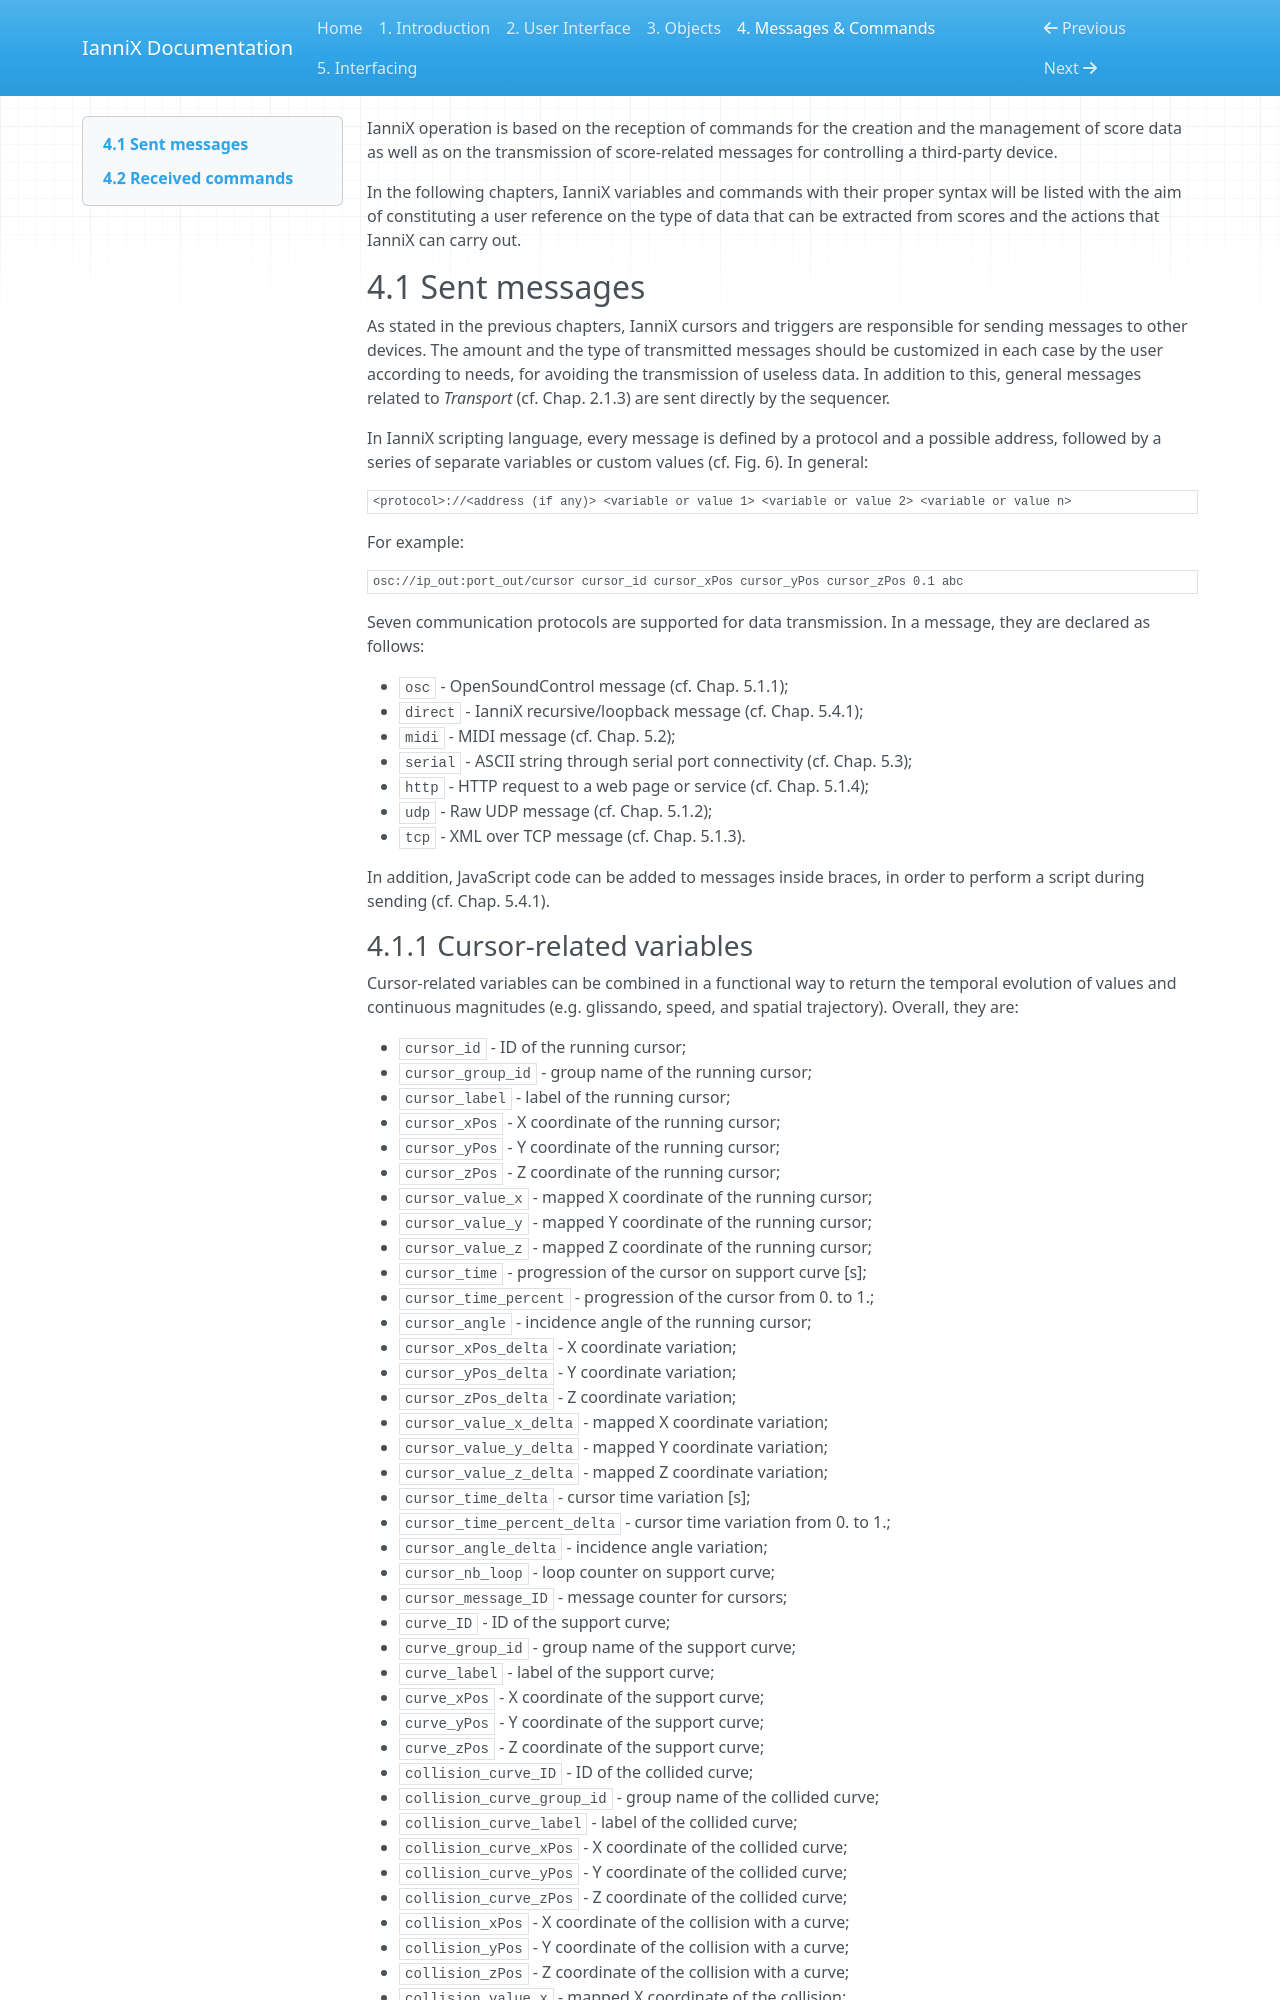

repository: Incises/IanniX · page: 04-messages/index.html · generator: mkdocs

IanniX operation is based on the reception of commands for the creation and the management of score data as well as on the transmission of score-related messages for controlling a third-party device.

In the following chapters, IanniX variables and commands with their proper syntax will be listed with the aim of constituting a user reference on the type of data that can be extracted from scores and the actions that IanniX can carry out.

4.1 Sent messages
-----------------

As stated in the previous chapters, IanniX cursors and triggers are responsible for sending messages to other devices. The amount and the type of transmitted messages should be customized in each case by the user according to needs, for avoiding the transmission of useless data. In addition to this, general messages related to *Transport* (cf. Chap. 2.1.3) are sent directly by the sequencer.

In IanniX scripting language, every message is defined by a protocol and a possible address, followed by a series of separate variables or custom values (cf. Fig. 6). In general:
```
<protocol>://<address (if any)> <variable or value 1> <variable or value 2> <variable or value n>
```
For example:
```
osc://ip_out:port_out/cursor cursor_id cursor_xPos cursor_yPos cursor_zPos 0.1 abc
```
Seven communication protocols are supported for data transmission. In a message, they are declared as follows:

* `osc` - OpenSoundControl message (cf. Chap. 5.1.1);
* `direct` - IanniX recursive/loopback message (cf. Chap. 5.4.1);
* `midi` - MIDI message (cf. Chap. 5.2);
* `serial` - ASCII string through serial port connectivity (cf. Chap. 5.3);
* `http` - HTTP request to a web page or service (cf. Chap. 5.1.4);
* `udp` - Raw UDP message (cf. Chap. 5.1.2);
* `tcp` - XML over TCP message (cf. Chap. 5.1.3).

In addition, JavaScript code can be added to messages inside braces, in order to perform a script during sending (cf. Chap. 5.4.1).

### 4.1.1 Cursor-related variables

Cursor-related variables can be combined in a functional way to return the temporal evolution of values and continuous magnitudes (e.g. glissando, speed, and spatial trajectory). Overall, they are: 

* `cursor_id` - ID of the running cursor;
* `cursor_group_id` - group name of the running cursor;
* `cursor_label` - label of the running cursor;
* `cursor_xPos` - X coordinate of the running cursor;
* `cursor_yPos` - Y coordinate of the running cursor;
* `cursor_zPos` - Z coordinate of the running cursor;
* `cursor_value_x` - mapped X coordinate of the running cursor;
* `cursor_value_y` - mapped Y coordinate of the running cursor;
* `cursor_value_z` - mapped Z coordinate of the running cursor;
* `cursor_time` - progression of the cursor on support curve [s];
* `cursor_time_percent` - progression of the cursor from 0. to 1.;
* `cursor_angle` - incidence angle of the running cursor;
* `cursor_xPos_delta` - X coordinate variation;
* `cursor_yPos_delta` - Y coordinate variation;
* `cursor_zPos_delta` - Z coordinate variation;
* `cursor_value_x_delta` - mapped X coordinate variation;
* `cursor_value_y_delta`  - mapped Y coordinate variation;
* `cursor_value_z_delta` - mapped Z coordinate variation;
* `cursor_time_delta` - cursor time variation [s];
* `cursor_time_percent_delta` - cursor time variation from 0. to 1.;
* `cursor_angle_delta` - incidence angle variation;
* `cursor_nb_loop` - loop counter on support curve;
* `cursor_message_ID`  - message counter for cursors;
* `curve_ID` - ID of the support curve;
* `curve_group_id` - group name of the support curve;
* `curve_label` - label of the support curve;
* `curve_xPos` - X coordinate of the support curve;
* `curve_yPos` - Y coordinate of the support curve;
* `curve_zPos` - Z coordinate of the support curve;
* `collision_curve_ID` - ID of the collided curve;
* `collision_curve_group_id` - group name of the collided curve;
* `collision_curve_label` - label of the collided curve;
* `collision_curve_xPos` - X coordinate of the collided curve;
* `collision_curve_yPos` - Y coordinate of the collided curve;
* `collision_curve_zPos` - Z coordinate of the collided curve;
* `collision_xPos` - X coordinate of the collision with a curve;
* `collision_yPos` - Y coordinate of the collision with a curve;
* `collision_zPos` - Z coordinate of the collision with a curve;
* `collision_value_x` - mapped X coordinate of the collision;
* `collision_value_y` - mapped Y coordinate of the collision;
* `collision_value_z` - mapped Z coordinate of the collision;
* `collision_distance` - distance between cursor and collision.
